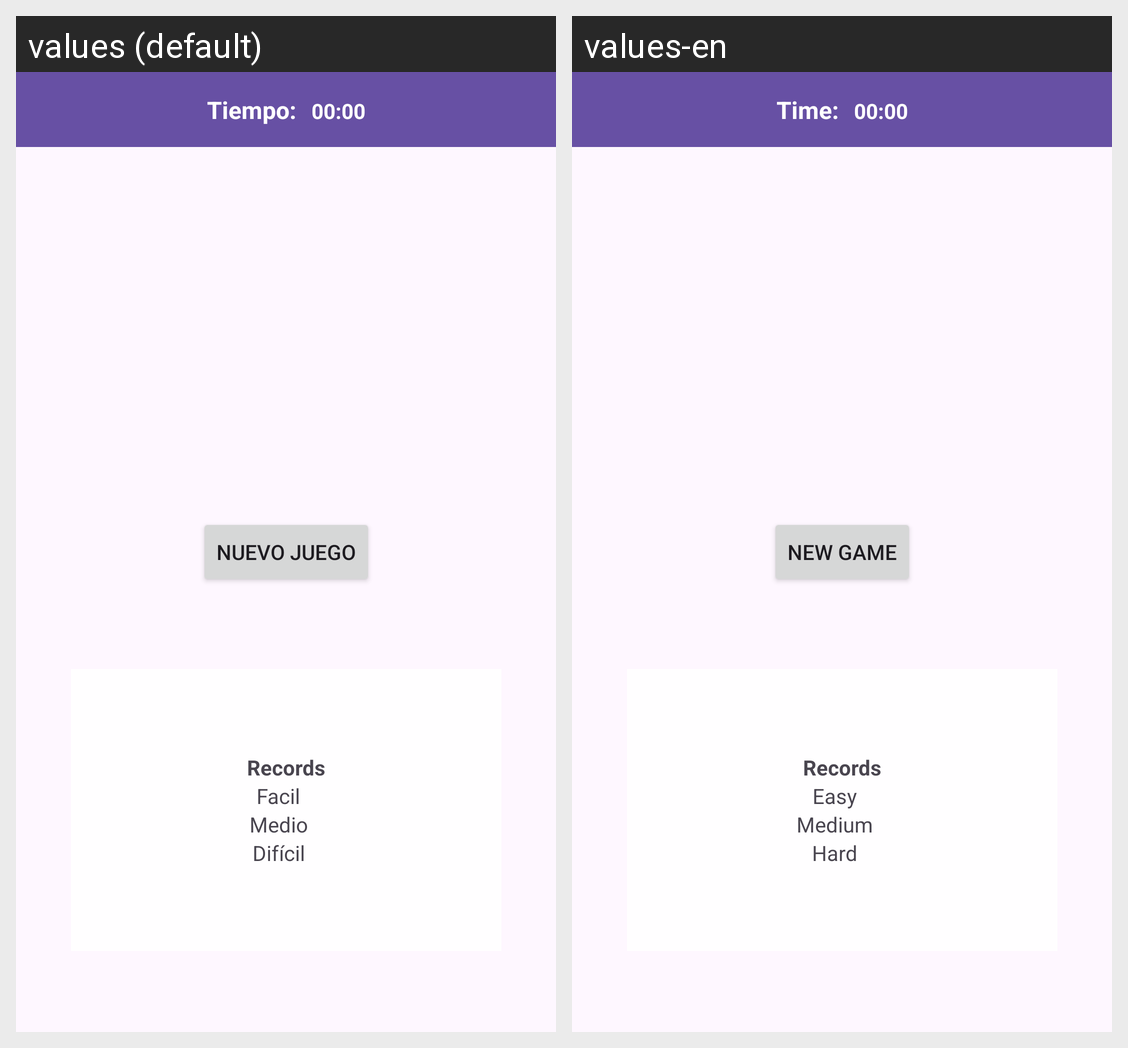

Locale-by-locale string values for the Android screen shown in this grid:
Android screen res/layout/activity_main.xml rendered under 2 locales, left to right: values (default), values-en. Device: Nexus 5 (rendered at 1080×1920; each locale shown at half size, 540×960, under a caption strip naming it); theme Theme.ThingsSweeper.
Strings drawn on this screen, with the default value and each locale's value (text and hints the layout hard-codes, and strings that could not be matched under every locale, appear in the picture but are not listed):

tiempo
  values: Tiempo:
  values-en: Time:

nuevo_juego
  values: Nuevo juego
  values-en: New game

records
  values: Records
  values-en: Records

facil
  values: Facil
  values-en: Easy

medio
  values: Medio
  values-en: Medium

dificil
  values: Difícil
  values-en: Hard
